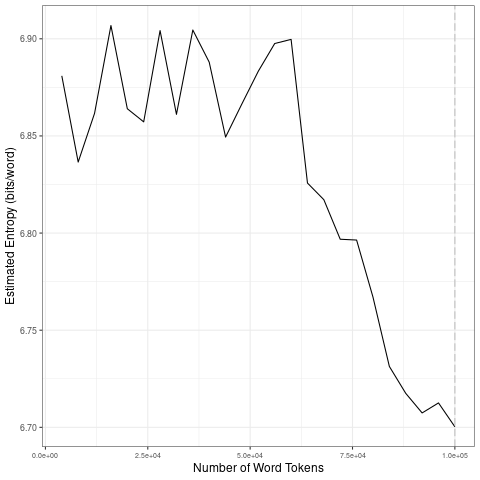

The table this chart was drawn from, first rows:
file, entropy.Corpus.Size, entropy.Entropy, sd.Corpus.Size, sd.SD
data/covid-clean/2020_by_es/2020-09-15_t…, 4000, 6.881, 20000, 0.02598
data/covid-clean/2020_by_es/2020-09-15_t…, 8000, 6.837, 40000, 0.02281
data/covid-clean/2020_by_es/2020-09-15_t…, 12000, 6.862, 60000, 0.02134
data/covid-clean/2020_by_es/2020-09-15_t…, 16000, 6.907, 80000, 0.02272
data/covid-clean/2020_by_es/2020-09-15_t…, 20000, 6.864, 1e+05, 0.01169
data/covid-clean/2020_by_es/2020-09-15_t…, 24000, 6.857, 20000, 0.02598
data/covid-clean/2020_by_es/2020-09-15_t…, 28000, 6.904, 40000, 0.02281
data/covid-clean/2020_by_es/2020-09-15_t…, 32000, 6.861, 60000, 0.02134
data/covid-clean/2020_by_es/2020-09-15_t…, 36000, 6.905, 80000, 0.02272
data/covid-clean/2020_by_es/2020-09-15_t…, 40000, 6.888, 1e+05, 0.01169
data/covid-clean/2020_by_es/2020-09-15_t…, 44000, 6.849, 20000, 0.02598
data/covid-clean/2020_by_es/2020-09-15_t…, 48000, 6.867, 40000, 0.02281
data/covid-clean/2020_by_es/2020-09-15_t…, 52000, 6.883, 60000, 0.02134
data/covid-clean/2020_by_es/2020-09-15_t…, 56000, 6.898, 80000, 0.02272
data/covid-clean/2020_by_es/2020-09-15_t…, 60000, 6.9, 1e+05, 0.01169
data/covid-clean/2020_by_es/2020-09-15_t…, 64000, 6.826, 20000, 0.02598
data/covid-clean/2020_by_es/2020-09-15_t…, 68000, 6.817, 40000, 0.02281
data/covid-clean/2020_by_es/2020-09-15_t…, 72000, 6.797, 60000, 0.02134
data/covid-clean/2020_by_es/2020-09-15_t…, 76000, 6.796, 80000, 0.02272
data/covid-clean/2020_by_es/2020-09-15_t…, 80000, 6.767, 1e+05, 0.01169
data/covid-clean/2020_by_es/2020-09-15_t…, 84000, 6.731, 20000, 0.02598
data/covid-clean/2020_by_es/2020-09-15_t…, 88000, 6.718, 40000, 0.02281
data/covid-clean/2020_by_es/2020-09-15_t…, 92000, 6.707, 60000, 0.02134
data/covid-clean/2020_by_es/2020-09-15_t…, 96000, 6.713, 80000, 0.02272
data/covid-clean/2020_by_es/2020-09-15_t…, 1e+05, 6.7, 1e+05, 0.01169
